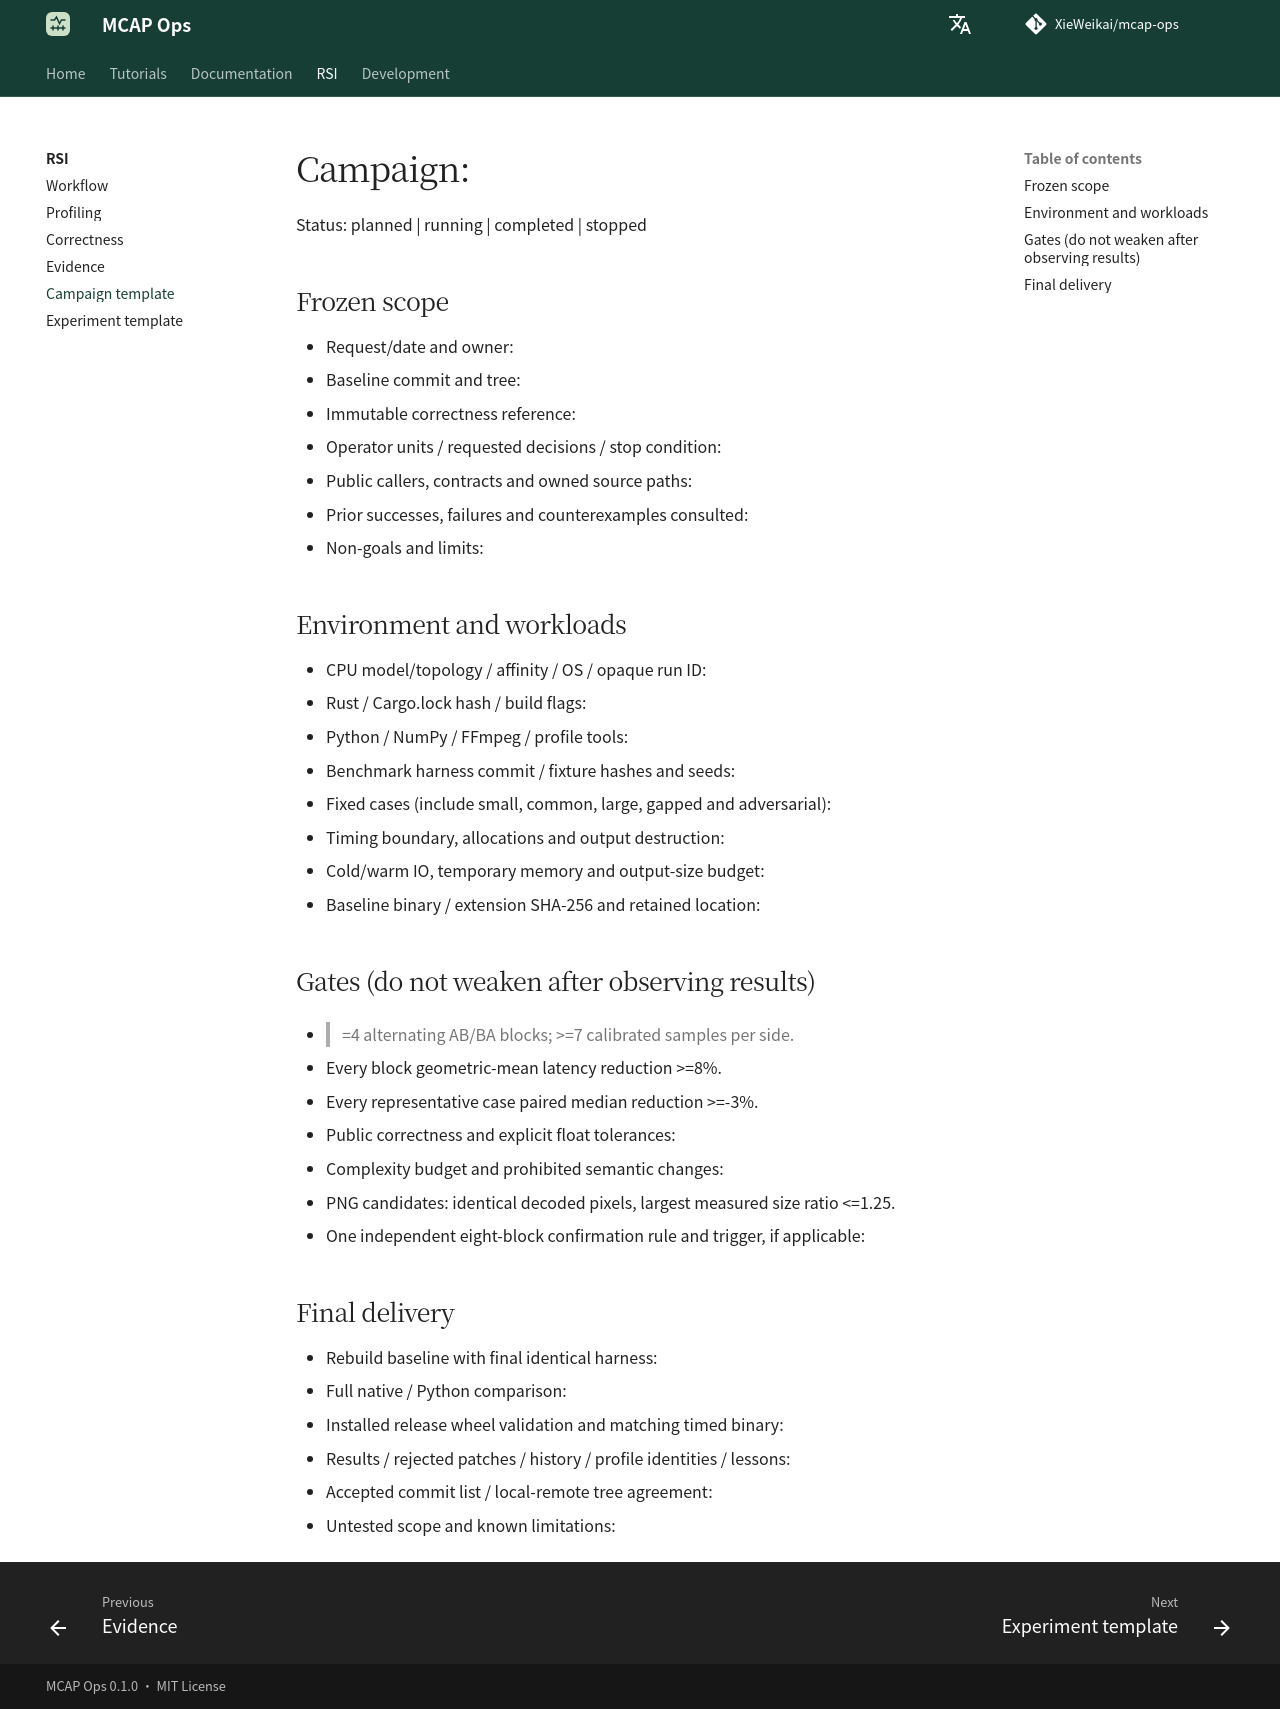

repository: XieWeikai/mcap-ops · page: rsi/templates/campaign/index.html · generator: mkdocs

# Campaign: <unique-series>

**Language: English | [Chinese](../zh/templates/campaign.md)**

Status: planned | running | completed | stopped

## Frozen scope

- Request/date and owner:
- Baseline commit and tree:
- Immutable correctness reference:
- Operator units / requested decisions / stop condition:
- Public callers, contracts and owned source paths:
- Prior successes, failures and counterexamples consulted:
- Non-goals and limits:

## Environment and workloads

- CPU model/topology / affinity / OS / opaque run ID:
- Rust / Cargo.lock hash / build flags:
- Python / NumPy / FFmpeg / profile tools:
- Benchmark harness commit / fixture hashes and seeds:
- Fixed cases (include small, common, large, gapped and adversarial):
- Timing boundary, allocations and output destruction:
- Cold/warm IO, temporary memory and output-size budget:
- Baseline binary / extension SHA-256 and retained location:

## Gates (do not weaken after observing results)

- >=4 alternating AB/BA blocks; >=7 calibrated samples per side.
- Every block geometric-mean latency reduction >=8%.
- Every representative case paired median reduction >=-3%.
- Public correctness and explicit float tolerances:
- Complexity budget and prohibited semantic changes:
- PNG candidates: identical decoded pixels, largest measured size ratio <=1.25.
- One independent eight-block confirmation rule and trigger, if applicable:

## Final delivery

- Rebuild baseline with final identical harness:
- Full native / Python comparison:
- Installed release wheel validation and matching timed binary:
- Results / rejected patches / history / profile identities / lessons:
- Accepted commit list / local-remote tree agreement:
- Untested scope and known limitations:
